Run: headless pygame with SDL's dummy video driver; simulated clock (each Clock.tick advances the game by its frame time, no real sleeping); random seed 0; keys injected as events and as key.get_pressed() state; mouse plan: one left click at the window centre at the start of phase 2, then a move to the lower-right quarter at the start of phase 3.
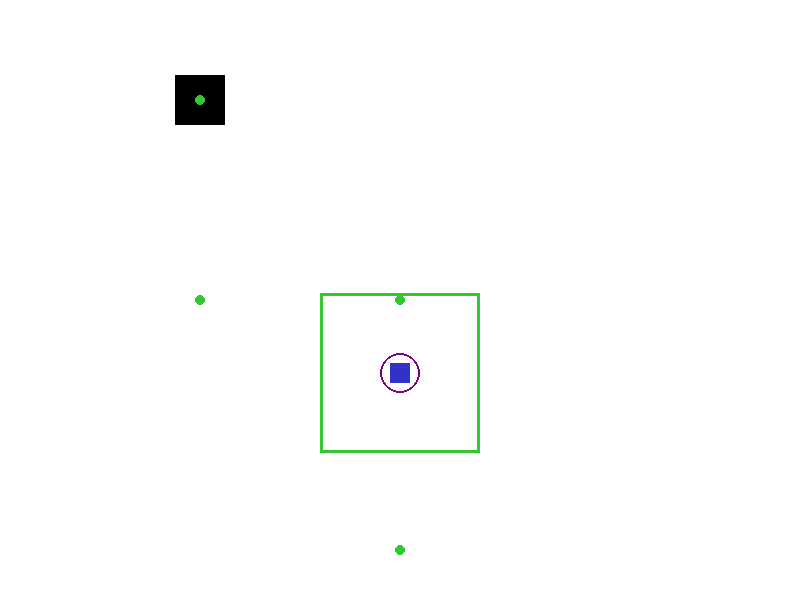
Frame 1 of 4 · flips 1–60 · no input
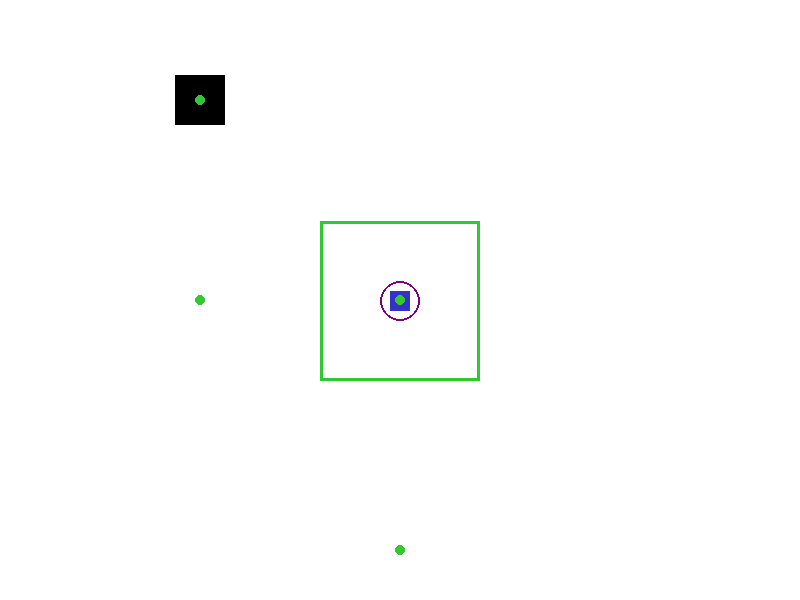
Frame 2 of 4 · flips 61–180 · clicked the window centre · tapped SPACE, RETURN · held RIGHT (→), D
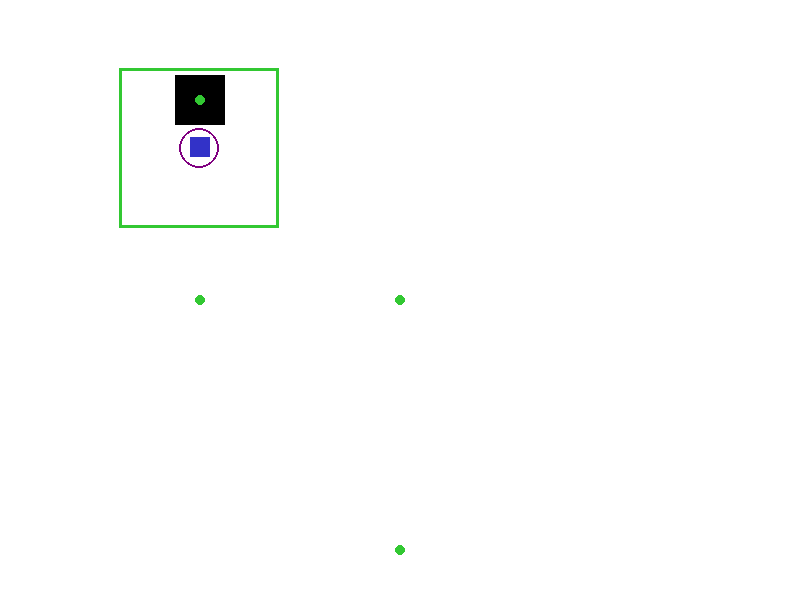
Frame 3 of 4 · flips 181–300 · moved the mouse to the lower-right quarter · held DOWN (↓), S
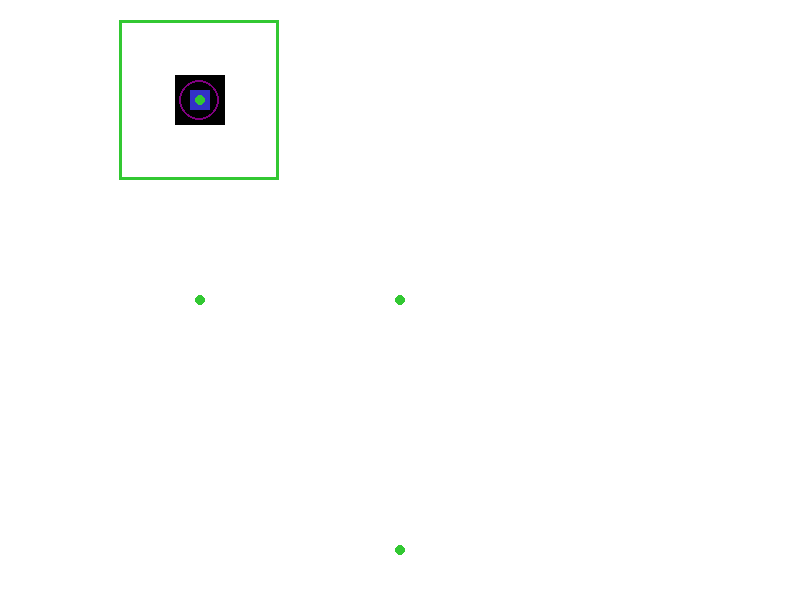
Frame 4 of 4 · flips 301–420 · held LEFT (←), A, UP (↑), W

The pygame program that drew these frames:

import pygame
import sys

# Init
pygame.init()
WIDTH, HEIGHT = 800, 600
WIN = pygame.display.set_mode((WIDTH, HEIGHT))
CLOCK = pygame.time.Clock()
FPS = 60

# Colors
WHITE = (255, 255, 255)
RED = (200, 50, 50)
BLUE = (50, 50, 200)
GREEN = (50, 200, 50)
characters = []
characters1 = []


# Troop
class Troop:
    def __init__(self, path, health, damage, attckRad, detectRad):
        self.size = 20
        self.rect = pygame.Rect(0, 0, self.size, self.size,)
        self.path = path
        self.pos_index = 0
        self.speed = 3
        self.rect.center = self.path[0]
        self.col = BLUE
        self.health = health
        self.damage = damage
        self.attacking = False
        self.attckRad = attckRad
        self.attackBox = pygame.Rect(self.rect.x-self.attckRad/4, self.rect.y-self.attckRad/4, self.attckRad, self.attckRad)
        self.detectRad = detectRad
        self.detectBox = pygame.Rect(self.rect.centerx-self.detectRad/2, self.rect.centery-self.detectRad/2, self.detectRad, self.detectRad)
        self.isFollowing = False

    def update(self, ox, oy):
        if self.detectBox.collidepoint(ox, oy):
            self.isFollowing = True
            # print(self.isFollowing)
        else:
            self.isFollowing = False
        if self.isFollowing == False:
            if not self.path or self.pos_index >= len(self.path):
                return  

            target_x, target_y = self.path[self.pos_index]
            dx = target_x - self.rect.centerx
            dy = target_y - self.rect.centery
            dist = (dx**2 + dy**2) ** 0.5
            if dist < 2:
                self.rect.center = self.path[self.pos_index]
                self.pos_index += 1
            else:
                if self.attacking:
                    self.rect.x += 0
                    self.rect.y += 0
                else:
                    self.rect.centerx += int(self.speed * dx/dist)
                    self.attackBox.centerx += int(self.speed * dx/dist)
                    self.detectBox.centerx += int(self.speed * dx/dist)
                    self.rect.centery += int(self.speed * dy/dist)
                    self.attackBox.centery += int(self.speed * dy/dist)
                    self.detectBox.centery += int(self.speed * dy/dist)
        
        else:
            dx = ox - self.rect.centerx
            dy = oy - self.rect.centery
            dist = (dx**2 + dy**2) ** 0.5
            
            if self.attacking:
                    self.rect.x += 0
                    self.rect.y += 0
            else:
                self.rect.centerx += int(self.speed * dx/dist)
                self.attackBox.centerx += int(self.speed * dx/dist)
                self.detectBox.centerx += int(self.speed * dx/dist)
                self.rect.centery += int(self.speed * dy/dist)
                self.attackBox.centery += int(self.speed * dy/dist)
                self.detectBox.centery += int(self.speed * dy/dist)
            
    
    def draw(self, surface):
        pygame.draw.rect(surface, self.col, self.rect)
        pygame.draw.ellipse(surface, (128, 0, 128), (self.attackBox), 2)
        pygame.draw.rect(surface, GREEN, self.detectBox, 3)
    
    def attack(self, opponent):
        if self.attackBox.colliderect(opponent.rect) and opponent.health > 0:
            self.col = RED
            self.attacking = True 
            opponent.health -= self.damage
        else:
            self.col = BLUE
            self.attacking = False
        


tower = pygame.Rect((WIDTH // 4)-25, 75, 50, 50)
# Define a fixed "lane" path: Middle bottom → top lane → target
path = [
    (WIDTH // 2, HEIGHT - 50),   # Start middle bottom
    (WIDTH // 2, HEIGHT // 2),   # Move vertically to center
    (WIDTH // 4, HEIGHT // 2),   # Move left into top lane
    (WIDTH // 4, 100)            # Final target (enemy)
]
# path1 = [
#     (WIDTH // 3, HEIGHT - 25),   # Start middle bottom
#     (WIDTH // 3, HEIGHT // 2),   # Move vertically to center
#     (WIDTH // 5, HEIGHT // 2),   # Move left into top lane
#     (WIDTH , 20)            # Final target (enemy)
# ]

characters.append(Troop(path, 100,  5, 40, 160))
# characters1.append(Troop(path1, 50, 9, 40))
# troop = Troop(path)
count = 0

# Game loop
while True:
    for event in pygame.event.get():
        if event.type == pygame.QUIT:
            pygame.quit()
            sys.exit()
        if event.type == pygame.KEYDOWN:
            if event.key == pygame.K_i and path:
                characters.append(Troop(path[:], 100,  5, 40))
            # if event.key == pygame.K_u and path1:
            #     characters1.append(Troop(path1[:], 50, 9, 40))
    
    
    mx, my = pygame.mouse.get_pos()        
    for troop in characters:
        troop.update(mx, my)
            # print("updae")
    for troop in characters:
        if troop.health <= 0:
            characters.remove(troop)
    # for troop in characters1:
    #     troop.update()
    # for troop in characters1:
    #     if troop.health <= 0:
    #         characters1.remove(troop)

    WIN.fill(WHITE)
    
    mb = pygame.mouse.get_pressed()
    
    if mb[1]:
        path.append((mx, my))
    if mb[2]:
        troop.rect.center = (mx, my)
    

    if count > 5:
        pygame.draw.rect(WIN, WHITE, tower)
        path.append((800, 600))
    else:
        pygame.draw.rect(WIN, (0, 0, 0), tower)
    
    for troop in characters:
        troop.draw(WIN)
    for troop in characters1:
        troop.draw(WIN)


    for red in characters:
        red.attacking = False  
        red.col = BLUE  
        for blue in characters1:
            if red.attackBox.colliderect(blue.rect) and blue.health > 0:
                red.attack(blue)
                break  
    # for blue in characters1:
    #     blue.attacking = False
    #     blue.col = BLUE
    #     for red in characters:
    #         if blue.attackBox.colliderect(red.rect) and red.health > 0:
    #             blue.attack(red)
    #             break
            
    # print("huh")


    # Draw the path for visualization
    for point in path:
        pygame.draw.circle(WIN, GREEN, point, 5)
    # for point in path1:
    #     pygame.draw.circle(WIN, GREEN, point, 5)

    pygame.display.update()
    CLOCK.tick(FPS)
